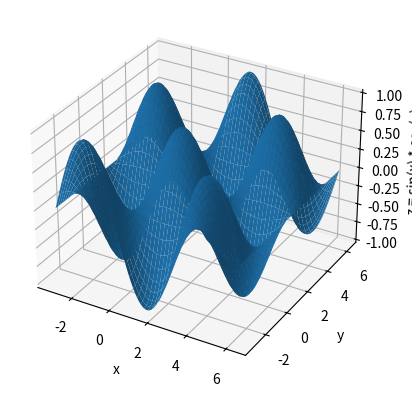
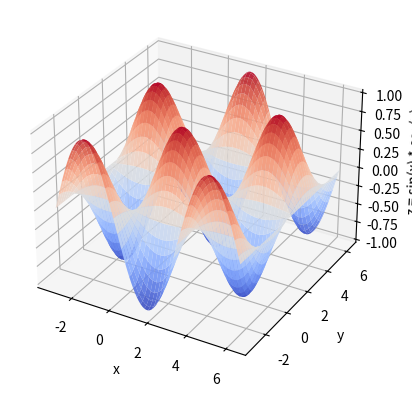
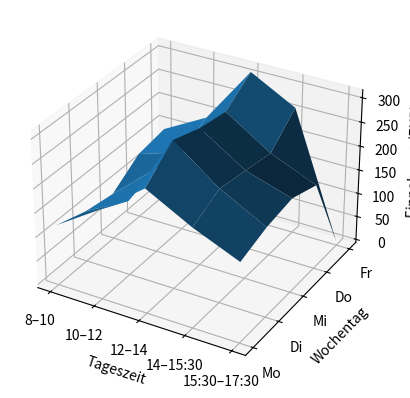
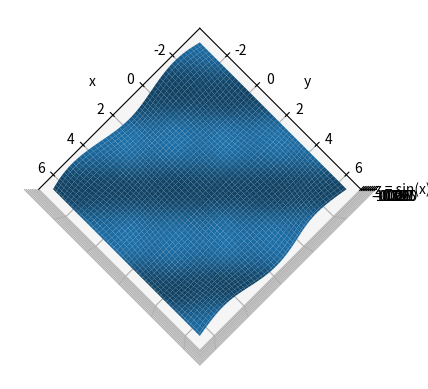
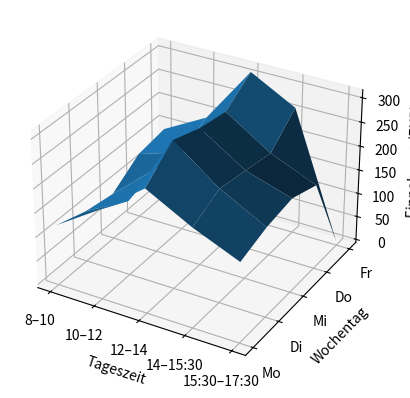

Generate these figures, in order, with matplotlib:
import numpy as np
import matplotlib.pyplot as plt

# Wertebereiche für x und y festlegen
x = np.linspace(- np.pi, 2 * np.pi, 100)
y = np.linspace(- np.pi, 2 * np.pi, 100)

# Ein Gitter aus x- und y-Werten erzeugen
X, Y = np.meshgrid(x, y)

# Z-Werte berechnen: Z = sin(x) * cos(y)
Z = np.sin(X) * np.cos(Y)

# Neue Abbildung und 3D-Achsen erzeugen
fig = plt.figure()
ax = fig.add_subplot(111, projection='3d')
# - 111 bedeutet: 1 Zeile, 1 Spalte, 1. (und einzige) Position
# - projection='3d' aktiviert die 3D-Darstellung

# Oberfläche plotten
ax.plot_surface(X, Y, Z) 

ax.set_xlabel("x")
ax.set_ylabel("y")
ax.set_zlabel("z = sin(x) * cos(y)")

plt.show()

revenue = np.array([
    # 8-10  10-12  12-14  14-15:30  15:30-17:30
    [120,   180,   250,   200,      160],  # Montag
    [100,   150,   300,   230,      180],  # Dienstag
    [ 90,   170,   280,   220,      190],  # Mittwoch
    [130,   160,   270,   210,      170],  # Donnerstag
    [140,   190,   310,   260,      0],  # Freitag
])

# Achsen vorbereiten
days = np.arange(revenue.shape[0])
times = np.arange(revenue.shape[1])
Days, Times = np.meshgrid(times, days)



# Ihr Code 

x = np.linspace(- np.pi, 2 * np.pi, 100)
y = np.linspace(- np.pi, 2 * np.pi, 100)

X, Y = np.meshgrid(x, y)
Z = np.sin(X) * np.cos(Y)

fig = plt.figure()
ax = fig.add_subplot(111, projection='3d')

# Eigenschaften des 3D Plots anpassen
ax.plot_surface(X, Y, Z, cmap="coolwarm", alpha=0.9, linewidth=0, antialiased=True)

ax.set_xlabel("x")
ax.set_ylabel("y")
ax.set_zlabel("z = sin(x) * cos(y)")

plt.show()

wochentage = ["Mo", "Di", "Mi", "Do", "Fr"]
zeitfenster = ["8–10", "10–12", "12–14", "14–15:30", "15:30–17:30"]

x = np.arange(revenue.shape[1])  # Zeitfenster
y = np.arange(revenue.shape[0])  # Wochentage
X, Y = np.meshgrid(x, y)

# Surface Plot
fig = plt.figure()
ax = fig.add_subplot(111, projection='3d')
ax.plot_surface(X, Y, revenue)  

# Achsenbeschriftungen setzen
ax.set_xticks(x)
ax.set_xticklabels(zeitfenster)
ax.set_yticks(y)
ax.set_yticklabels(wochentage)
ax.set_xlabel("Tageszeit")
ax.set_ylabel("Wochentag")
ax.set_zlabel("Einnahmen (EUR)")

plt.show()

# Ihr Code 

x = np.linspace(- np.pi, 2 * np.pi, 100)
y = np.linspace(- np.pi, 2 * np.pi, 100)

X, Y = np.meshgrid(x, y)
Z = np.sin(X) * np.cos(Y)

fig = plt.figure()
ax = fig.add_subplot(111, projection='3d')
ax.plot_surface(X, Y, Z) 

ax.set_xlabel("x")
ax.set_ylabel("y")
ax.set_zlabel("z = sin(x) * cos(y)")

# Perspektive anpassen
ax.view_init(elev=90, azim=50)

plt.show()

x = np.arange(revenue.shape[1])  # Zeitfenster
y = np.arange(revenue.shape[0])  # Wochentage
X, Y = np.meshgrid(x, y)

# Surface Plot
fig = plt.figure()
ax = fig.add_subplot(111, projection='3d')
ax.plot_surface(X, Y, revenue)

ax.set_xticks(x)
ax.set_xticklabels(zeitfenster)
ax.set_yticks(y)
ax.set_yticklabels(wochentage)
ax.set_xlabel("Tageszeit")
ax.set_ylabel("Wochentag")
ax.set_zlabel("Einnahmen (EUR)")

plt.show()